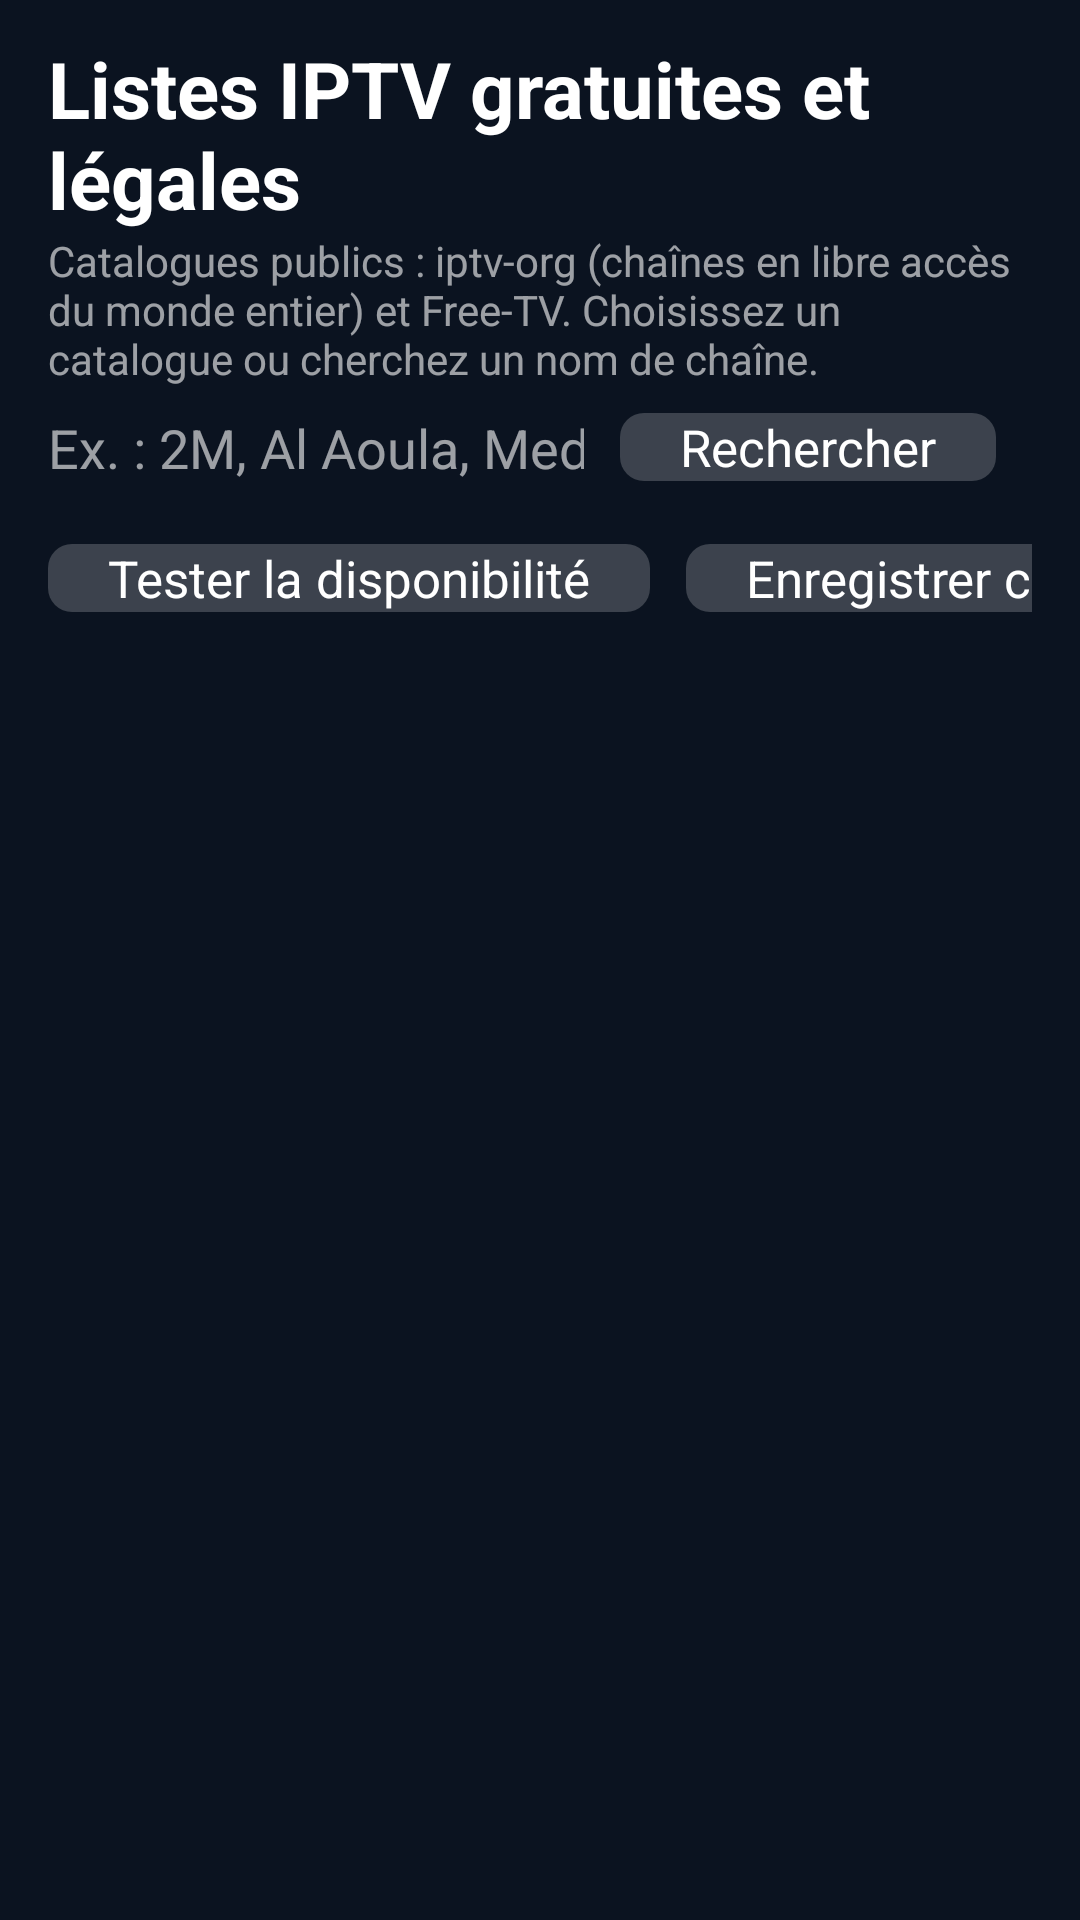

Write the Android layout XML for this screen, with the resource values it uses.
<!-- AndroidManifest.xml: application theme Theme.Omni -->
<!-- res/layout/activity_free.xml -->
<?xml version="1.0" encoding="utf-8"?>
<LinearLayout xmlns:android="http://schemas.android.com/apk/res/android"
    android:layout_width="match_parent"
    android:layout_height="match_parent"
    android:orientation="vertical"
    android:paddingStart="@dimen/page_pad"
    android:paddingTop="@dimen/page_pad_top"
    android:paddingEnd="@dimen/page_pad"
    android:paddingBottom="16dp">

    <TextView android:layout_width="wrap_content" android:layout_height="wrap_content"
        android:text="Listes IPTV gratuites et légales" android:textColor="#FFFFFF" android:textSize="26sp" android:textStyle="bold" />
    <TextView android:layout_width="wrap_content" android:layout_height="wrap_content"
        android:text="Catalogues publics : iptv-org (chaînes en libre accès du monde entier) et Free-TV. Choisissez un catalogue ou cherchez un nom de chaîne."
        android:textColor="@color/hint" android:textSize="14sp" />

    <LinearLayout android:layout_width="match_parent" android:layout_height="wrap_content" android:layout_marginTop="8dp"
        android:gravity="center_vertical" android:orientation="horizontal">
        <EditText android:id="@+id/free_query" style="@style/Field" android:layout_width="0dp" android:layout_weight="1"
            android:layout_marginTop="0dp" android:hint="Ex. : 2M, Al Aoula, Medi1, France 24, Al Jazeera, documentaire…"
            android:imeOptions="actionSearch" android:inputType="text" />
        <Button android:id="@+id/btn_free_search" style="@style/Btn" android:layout_marginStart="12dp" android:text="Rechercher" />
    </LinearLayout>

    <HorizontalScrollView android:layout_width="match_parent" android:layout_height="wrap_content" android:layout_marginTop="10dp">
        <LinearLayout android:id="@+id/free_presets" android:layout_width="wrap_content" android:layout_height="wrap_content"
            android:orientation="horizontal" />
    </HorizontalScrollView>

    <HorizontalScrollView android:layout_width="match_parent" android:layout_height="wrap_content" android:layout_marginTop="10dp">
        <LinearLayout android:layout_width="wrap_content" android:layout_height="wrap_content"
        android:orientation="horizontal">
        <Button android:id="@+id/btn_free_test" style="@style/Btn" android:text="Tester la disponibilité" />
        <Button android:id="@+id/btn_free_save" style="@style/Btn" android:text="Enregistrer comme source" />
        <Button android:id="@+id/btn_free_catalog" style="@style/Btn" android:text="Suivre ce catalogue (mise à jour auto)" />
    </LinearLayout>
    </HorizontalScrollView>

    <TextView android:id="@+id/free_status" android:layout_width="wrap_content" android:layout_height="wrap_content"
        android:layout_marginTop="8dp" android:textColor="?attr/omniAccent" android:textSize="15sp" />

    <ListView android:id="@+id/free_list" android:layout_width="match_parent" android:layout_height="0dp"
        android:layout_marginTop="6dp" android:layout_weight="1" android:listSelector="?attr/omniAccent" />
</LinearLayout>
<!-- resources referenced by this layout -->
<resources>
  <color name="hint">#99FFFFFF</color>
  <dimen name="page_pad">16dp</dimen>
  <dimen name="page_pad_top">12dp</dimen>
  <style name="Btn">
          <item name="android:layout_width">wrap_content</item>
          <item name="android:layout_height">wrap_content</item>
          <item name="android:layout_marginEnd">12dp</item>
          <item name="android:background">@drawable/bg_button</item>
          <item name="android:textColor">#FFFFFF</item>
          <item name="android:textAllCaps">false</item>
          <item name="android:textSize">17sp</item>
          <item name="android:paddingStart">20dp</item>
          <item name="android:paddingEnd">20dp</item>
      </style>
  <style name="Field">
          <item name="android:layout_width">match_parent</item>
          <item name="android:layout_height">wrap_content</item>
          <item name="android:layout_marginTop">8dp</item>
          <item name="android:textColor">#FFFFFF</item>
          <item name="android:textColorHint">@color/hint</item>
          <item name="android:textSize">18sp</item>
          <item name="android:singleLine">true</item>
          <item name="android:backgroundTint">?attr/omniAccent</item>
      </style>
  <style name="Theme.Omni" parent="Theme.Leanback">
          <item name="android:windowBackground">@color/bg</item>
          <item name="android:colorAccent">@color/accent</item>
          <item name="omniAccent">@color/accent</item>
          <item name="omniBg">@color/bg</item>
          <item name="omniBrand">@color/brand</item>
          <item name="omniPanel">@color/panel</item>
          <item name="android:textColorHint">@color/hint</item>
      </style>
  <!-- drawable bg_button (drawable) -->
  <?xml version="1.0" encoding="utf-8"?>
  <selector xmlns:android="http://schemas.android.com/apk/res/android">
      <item android:state_focused="true">
          <shape><solid android:color="?attr/omniAccent" /><corners android:radius="8dp" /></shape>
      </item>
      <item android:state_pressed="true">
          <shape><solid android:color="?attr/omniAccent" /><corners android:radius="8dp" /></shape>
      </item>
      <item>
          <shape><solid android:color="#33FFFFFF" /><corners android:radius="8dp" /></shape>
      </item>
  </selector>
  <color name="bg">#0B1320</color>
  <color name="accent">#FF9F1C</color>
  <color name="brand">#123A5A</color>
  <color name="panel">#CC0B1320</color>
</resources>
